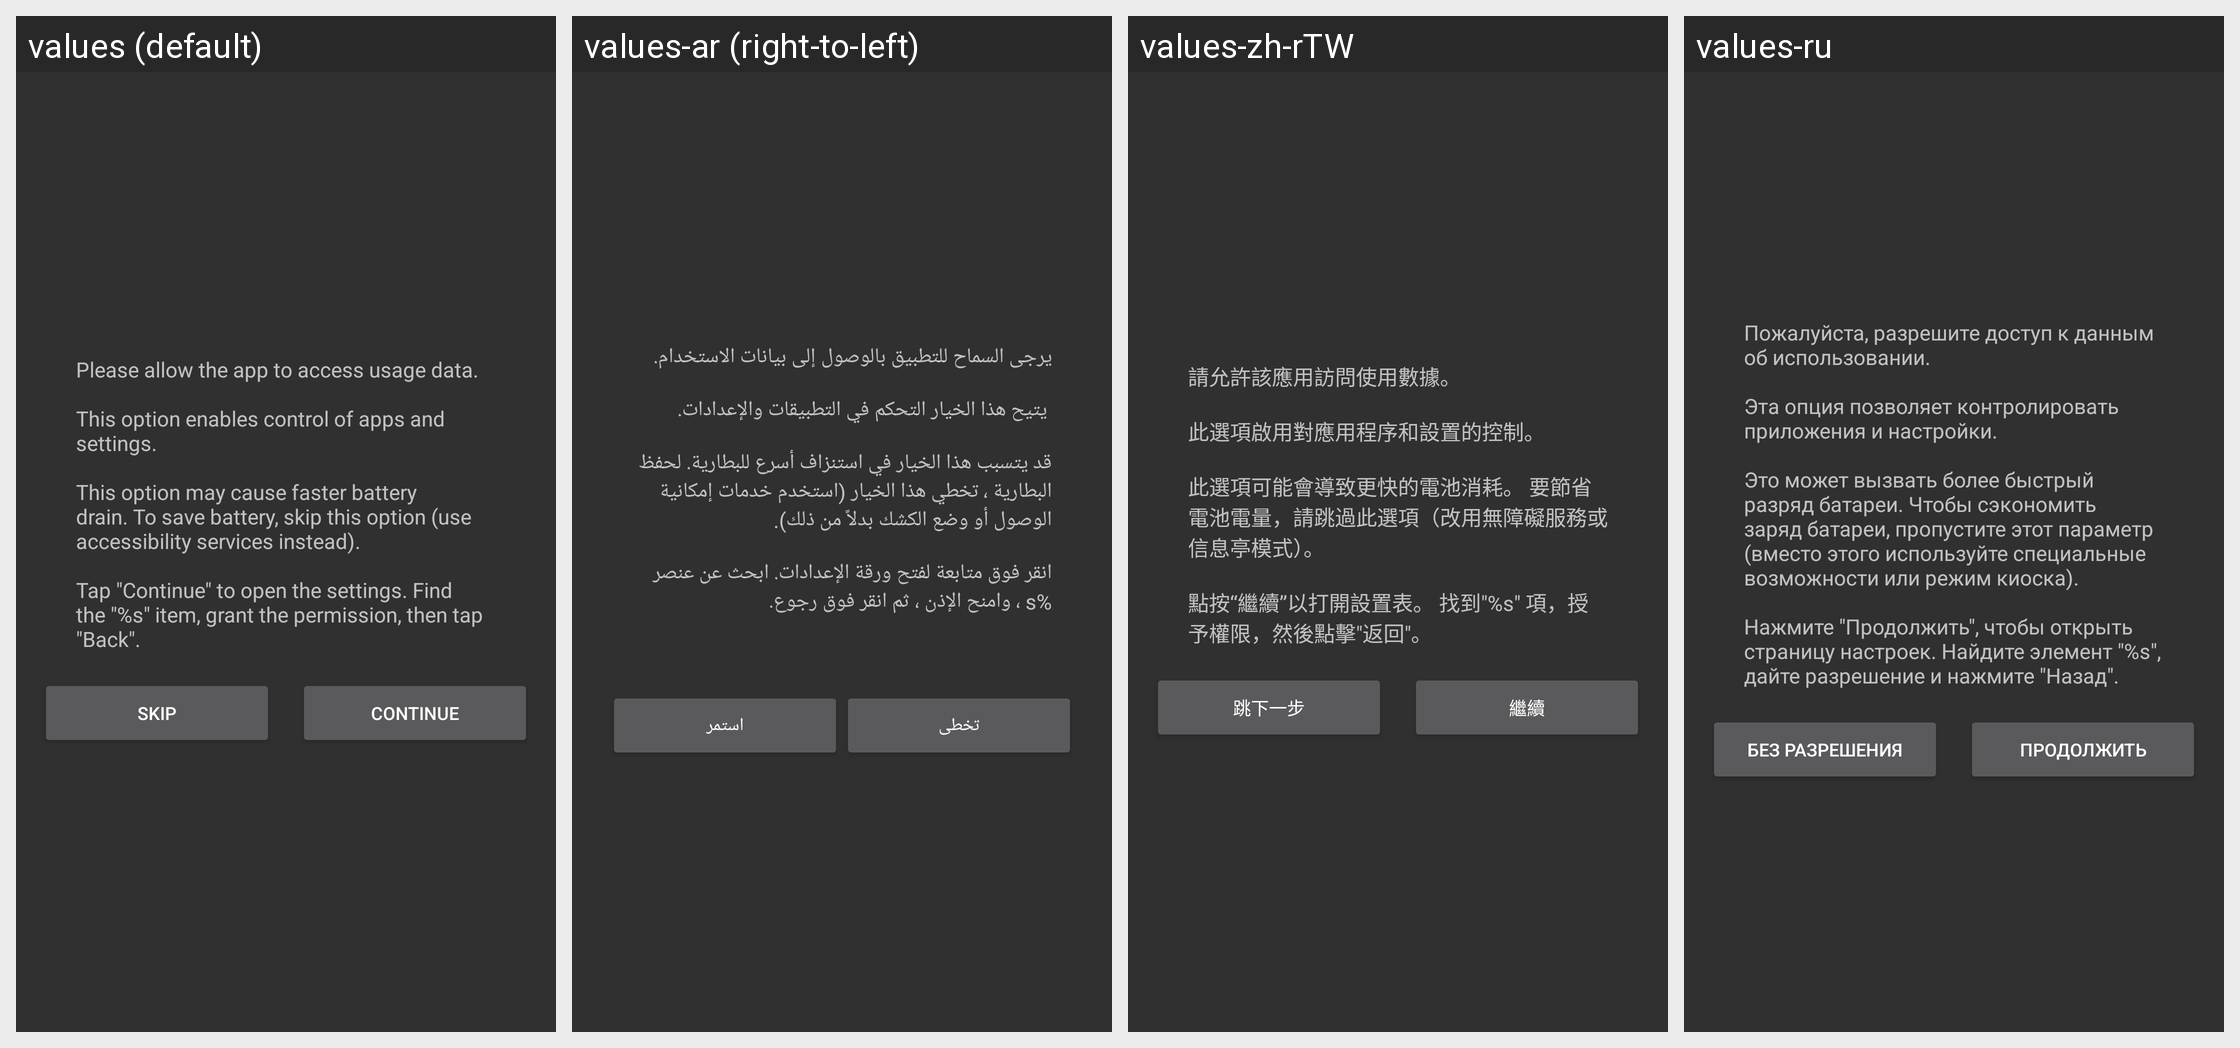

The Android screen above is rendered under several locales of the same app. Produce the string resources it draws, with the default and per-locale values.
Android screen res/layout/dialog_history_settings.xml rendered under 4 locales, left to right: values (default), values-ar (right-to-left), values-zh-rTW, values-ru. Device: Nexus 5 (rendered at 1080×1920; each locale shown at half size, 540×960, under a caption strip naming it); theme AppTheme.
Other locales in the repository, not shown: values-cs, values-de, values-es, values-fr, values-it, values-ja, values-pl-rPL, values-pt, values-tr, values-vi, values-zh-rCN, values-zh-rHK.
Strings drawn on this screen, with the default value and each locale's value (text and hints the layout hard-codes, and strings that could not be matched under every locale, appear in the picture but are not listed):

dialog_history_settings_title
  values: Please allow the app to access usage data.
      
      This option enables control of apps and settings.
      
      This option may cause faster battery drain. To save battery, skip this option (use accessibility services instead).
      
      Tap "Continue" to open the settings. Find the "%s" item, grant the permission, then tap "Back".
  values-ar: يرجى السماح للتطبيق بالوصول إلى بيانات الاستخدام.
      
       يتيح هذا الخيار التحكم في التطبيقات والإعدادات.
      
      قد يتسبب هذا الخيار في استنزاف أسرع للبطارية. لحفظ البطارية ، تخطي هذا الخيار (استخدم خدمات إمكانية الوصول أو وضع الكشك بدلاً من ذلك).
      
      انقر فوق متابعة لفتح ورقة الإعدادات. ابحث عن عنصر %s ، وامنح الإذن ، ثم انقر فوق رجوع.
      
      
  values-zh-rTW: 請允許該應用訪問使用數據。
      
      此選項啟用對應用程序和設置的控制。
      
      此選項可能會導致更快的電池消耗。 要節省電池電量，請跳過此選項（改用無障礙服務或信息亭模式）。
      
      點按“繼續”以打開設置表。 找到"%s" 項，授予權限，然後點擊"返回"。
  values-ru: Пожалуйста, разрешите доступ к данным об использовании.
      
      Эта опция позволяет контролировать приложения и настройки.
      
      Это может вызвать более быстрый разряд батареи. Чтобы сэкономить заряд батареи, пропустите этот параметр (вместо этого используйте специальные возможности или режим киоска).
      
      Нажмите "Продолжить", чтобы открыть страницу настроек. Найдите элемент "%s", дайте разрешение и нажмите …[clipped]

dialog_history_settings_skip
  values: Skip
  values-ar: تخطى
  values-zh-rTW: 跳下一步
  values-ru: Без разрешения

dialog_history_settings_continue
  values: Continue
  values-ar: استمر
  values-zh-rTW: 繼續
  values-ru: Продолжить
